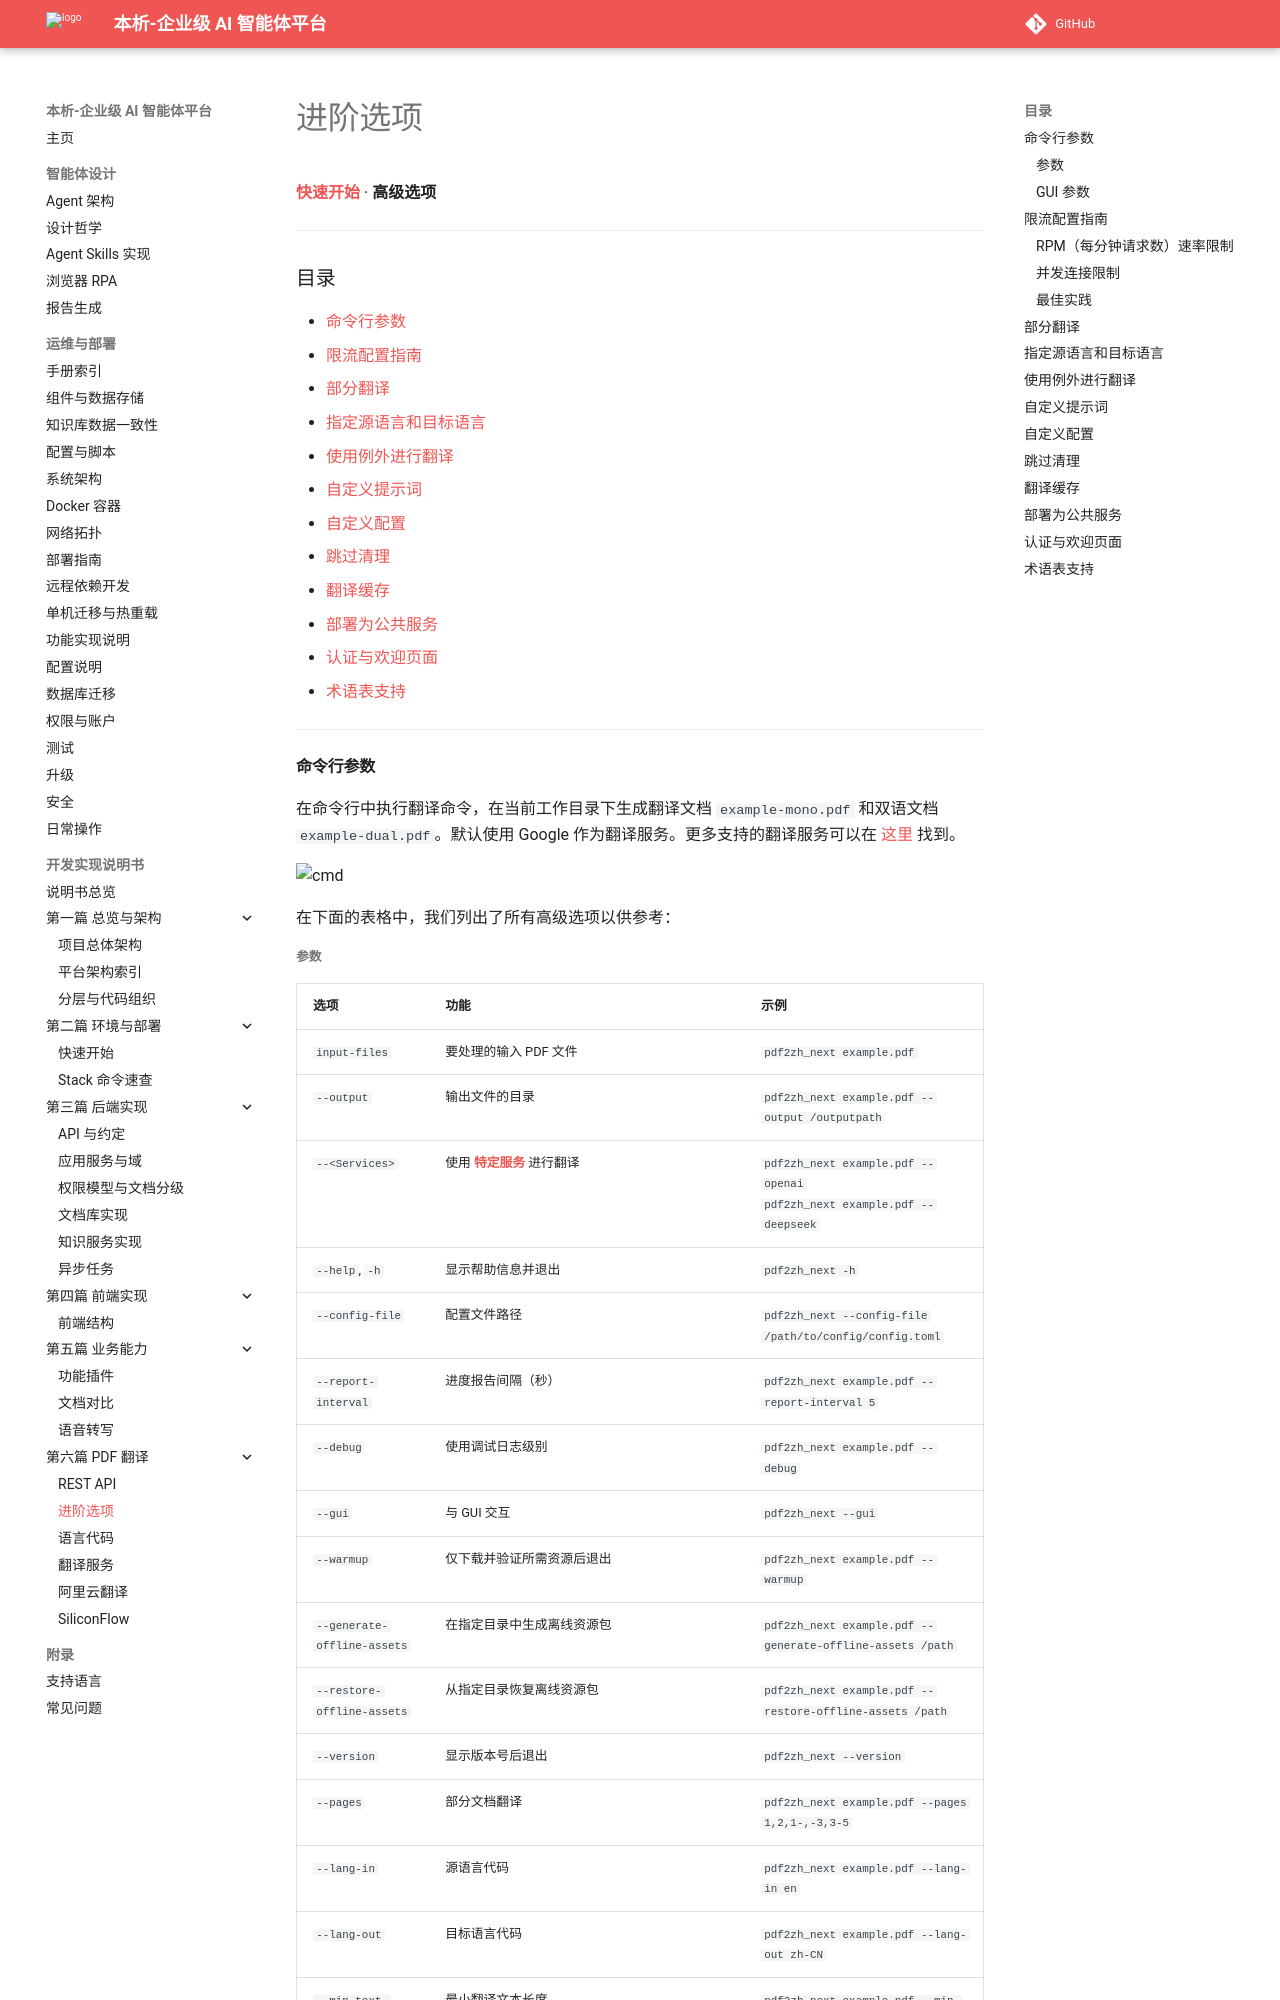

repository: zhibinQiu/benxi · page: advanced/advanced.html · generator: mkdocs

[**快速开始**](../getting-started.md) · **高级选项**

---

<h3 id="目录">目录</h3>

- [命令行参数](#命令行参数)
- [限流配置指南](#限流配置指南)
- [部分翻译](#部分翻译)
- [指定源语言和目标语言](#指定源语言和目标语言)
- [使用例外进行翻译](#使用例外进行翻译)
- [自定义提示词](#自定义提示词)
- [自定义配置](#自定义配置)
- [跳过清理](#跳过清理)
- [翻译缓存](#翻译缓存)
- [部署为公共服务](#部署为公共服务)
- [认证与欢迎页面](#认证与欢迎页面)
- [术语表支持](#术语表支持)

---

#### 命令行参数

在命令行中执行翻译命令，在当前工作目录下生成翻译文档 `example-mono.pdf` 和双语文档 `example-dual.pdf`。默认使用 Google 作为翻译服务。更多支持的翻译服务可以在 [这里](https://github.com/PDFMathTranslate-next/PDFMathTranslate-next/blob/main/docs/ADVANCED.md#services) 找到。

<img src="./../../images/cmd_light.svg" width="580px"  alt="cmd"/>

在下面的表格中，我们列出了所有高级选项以供参考：
